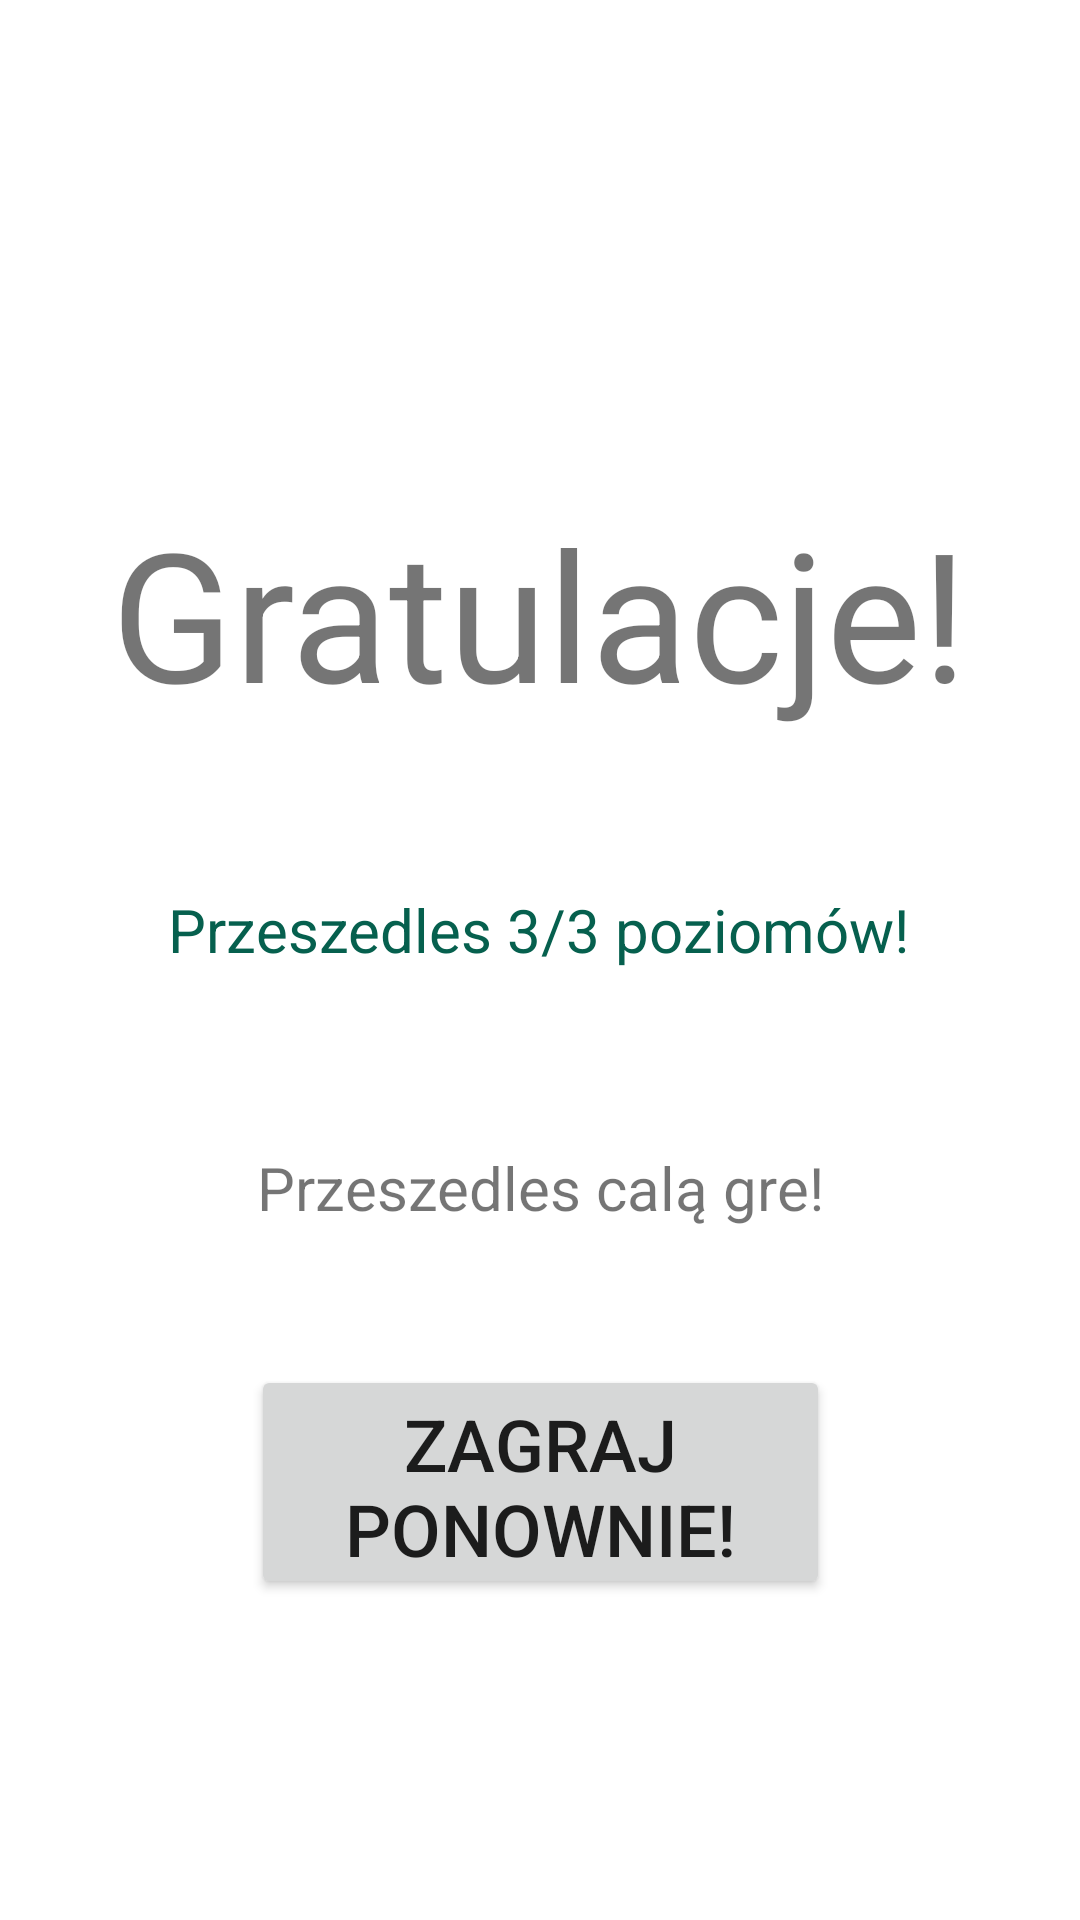

The Android layout XML behind this screen, and the referenced resources:
<!-- AndroidManifest.xml: application theme Theme.Testczydziala -->
<!-- res/layout/activity_win_final.xml -->
<?xml version="1.0" encoding="utf-8"?>
<androidx.constraintlayout.widget.ConstraintLayout xmlns:android="http://schemas.android.com/apk/res/android"
    xmlns:app="http://schemas.android.com/apk/res-auto"
    xmlns:tools="http://schemas.android.com/tools"
    android:layout_width="match_parent"
    android:layout_height="match_parent"
    tools:context=".Win">

    <TextView
        android:id="@+id/textView4"
        android:layout_width="wrap_content"
        android:layout_height="wrap_content"
        android:text="Gratulacje!"
        android:textAlignment="center"
        android:textSize="60sp"
        app:layout_constraintBottom_toBottomOf="parent"
        app:layout_constraintEnd_toEndOf="parent"
        app:layout_constraintHorizontal_bias="0.498"
        app:layout_constraintStart_toStartOf="parent"
        app:layout_constraintTop_toTopOf="parent"
        app:layout_constraintVertical_bias="0.293" />

    <Button
        android:id="@+id/button2"
        android:layout_width="193dp"
        android:layout_height="78dp"
        android:text="Zagraj ponownie!"
        android:textSize="24sp"
        app:layout_constraintBottom_toBottomOf="parent"
        app:layout_constraintEnd_toEndOf="parent"
        app:layout_constraintStart_toStartOf="parent"
        app:layout_constraintTop_toBottomOf="@+id/textView4"
        app:layout_constraintVertical_bias="0.664" />

    <TextView
        android:id="@+id/textView8"
        android:layout_width="wrap_content"
        android:layout_height="wrap_content"
        android:text="Przeszedles 3/3 poziomów!"
        android:textAlignment="center"
        android:textColor="#06604E"
        android:textSize="20sp"
        app:layout_constraintBottom_toBottomOf="parent"
        app:layout_constraintEnd_toEndOf="parent"
        app:layout_constraintHorizontal_bias="0.497"
        app:layout_constraintStart_toStartOf="parent"
        app:layout_constraintTop_toBottomOf="@+id/textView4"
        app:layout_constraintVertical_bias="0.142" />

    <TextView
        android:id="@+id/textView9"
        android:layout_width="wrap_content"
        android:layout_height="wrap_content"
        android:text="Przeszedles calą gre!"
        android:textSize="20sp"
        app:layout_constraintBottom_toBottomOf="parent"
        app:layout_constraintEnd_toEndOf="parent"
        app:layout_constraintStart_toStartOf="parent"
        app:layout_constraintTop_toBottomOf="@+id/textView8"
        app:layout_constraintVertical_bias="0.204" />
</androidx.constraintlayout.widget.ConstraintLayout>
<!-- resources referenced by this layout -->
<resources>
  <style name="Theme.Testczydziala" parent="Theme.MaterialComponents.DayNight.DarkActionBar">
          
          <item name="colorPrimary">@color/purple_500</item>
          <item name="colorPrimaryVariant">@color/purple_700</item>
          <item name="colorOnPrimary">@color/white</item>
          
          <item name="colorSecondary">@color/teal_200</item>
          <item name="colorSecondaryVariant">@color/teal_700</item>
          <item name="colorOnSecondary">@color/black</item>
          
          <item name="android:statusBarColor" tools:targetApi="l">?attr/colorPrimaryVariant</item>
          
      </style>
  <!-- not gathered from this repository: default colours our renderer supplied (Android Studio template values) -->
  <color name="purple_500">#FF6200EE</color>
  <color name="purple_700">#FF3700B3</color>
  <color name="teal_200">#FF03DAC5</color>
  <color name="teal_700">#FF018786</color>
  <color name="black">#FF000000</color>
  <color name="white">#FFFFFFFF</color>
</resources>
